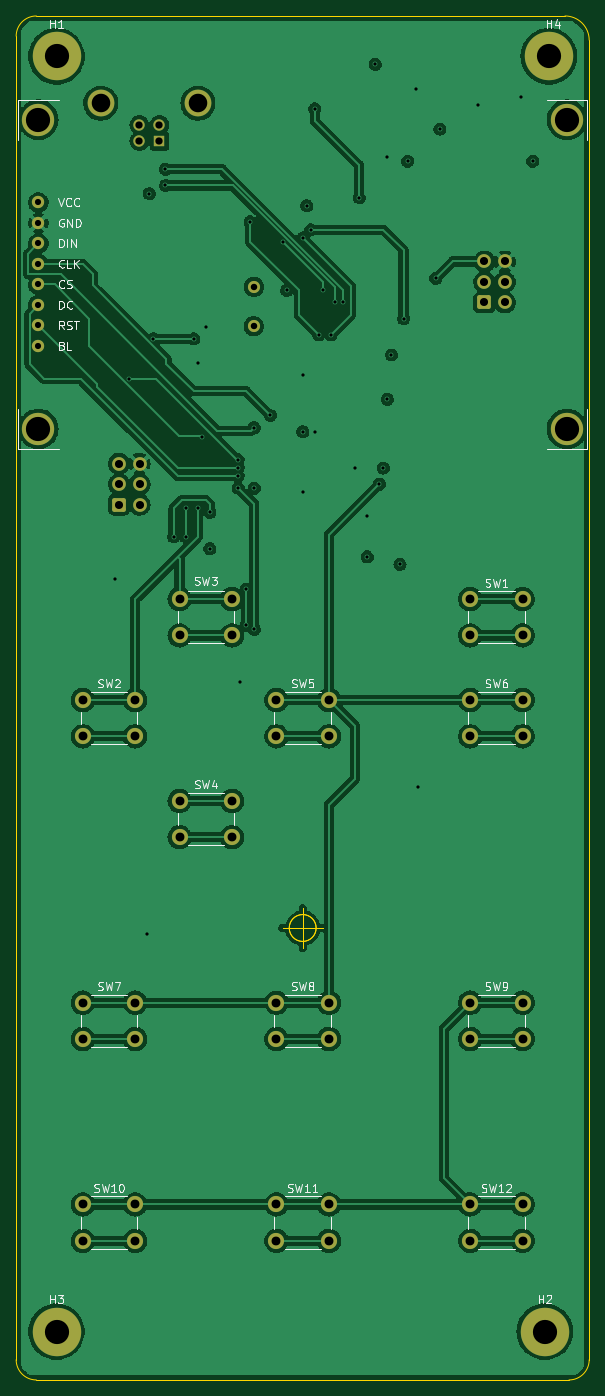
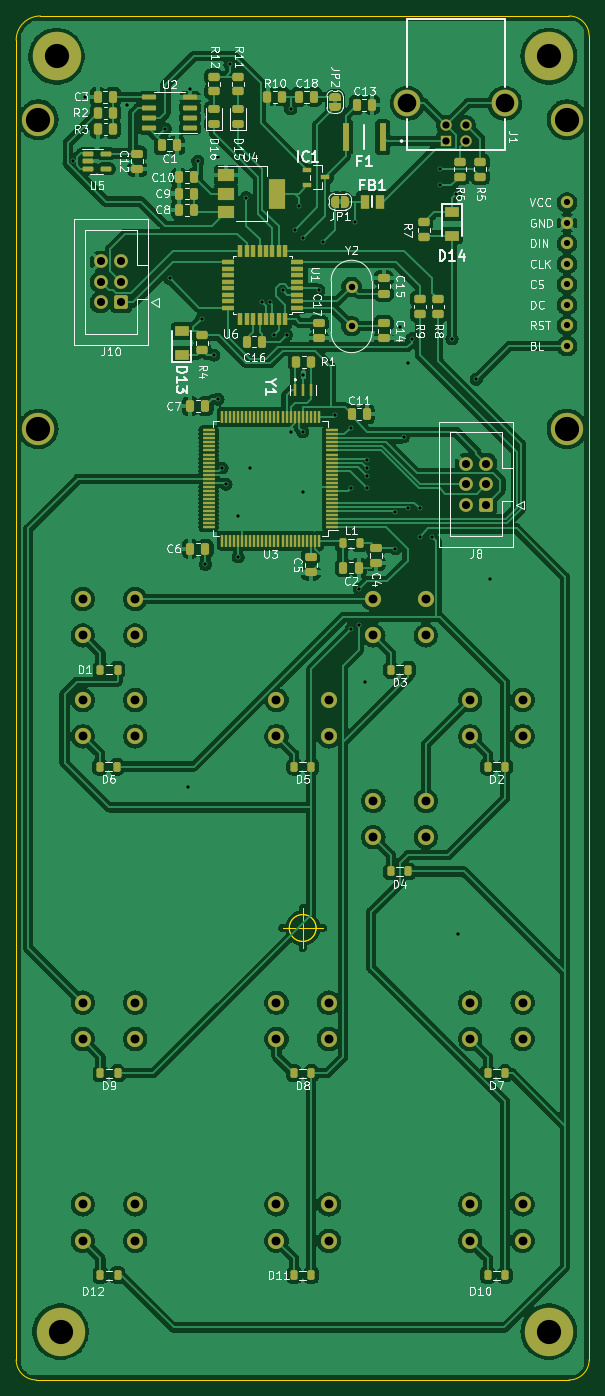
Circuit board: 13 layer files. Board 71.0 x 169.0 mm.
- bottom_copper: crane-B_Cu.gbr (514116 bytes)
- bottom_mask: crane-B_Mask.gbr (14744 bytes)
- paste: crane-B_Paste.gbr (10653 bytes)
- bottom_silk: crane-B_Silkscreen.gbr (66529 bytes)
- outline: crane-Edge_Cuts.gbr (1356 bytes)
- top_copper: crane-F_Cu.gbr (296209 bytes)
- top_mask: crane-F_Mask.gbr (3933 bytes)
- paste: crane-F_Paste.gbr (452 bytes)
- top_silk: crane-F_Silkscreen.gbr (24289 bytes)
- inner_copper: crane-In1_Cu.gbr (299819 bytes)
- inner_copper: crane-In2_Cu.gbr (301094 bytes)
- drill: crane-NPTH.drl (276 bytes)
- drill: crane-PTH.drl (2979 bytes)

=== bottom_copper: crane-B_Cu.gbr (514116 bytes, source omitted) ===
=== bottom_mask: crane-B_Mask.gbr (14744 bytes, source omitted) ===
=== paste: crane-B_Paste.gbr (10653 bytes, source omitted) ===
=== bottom_silk: crane-B_Silkscreen.gbr (66529 bytes, source omitted) ===
=== outline: crane-Edge_Cuts.gbr ===
%TF.GenerationSoftware,KiCad,Pcbnew,(6.0.8)*%
%TF.CreationDate,2022-11-02T23:41:58+01:00*%
%TF.ProjectId,crane,6372616e-652e-46b6-9963-61645f706362,rev?*%
%TF.SameCoordinates,Original*%
%TF.FileFunction,Profile,NP*%
%FSLAX46Y46*%
G04 Gerber Fmt 4.6, Leading zero omitted, Abs format (unit mm)*
G04 Created by KiCad (PCBNEW (6.0.8)) date 2022-11-02 23:41:58*
%MOMM*%
%LPD*%
G01*
G04 APERTURE LIST*
%TA.AperFunction,Profile*%
%ADD10C,0.150000*%
%TD*%
G04 APERTURE END LIST*
D10*
X117000000Y-87000000D02*
X182500000Y-87000000D01*
X185500000Y-90000000D02*
G75*
G03*
X182500000Y-87000000I-3000000J0D01*
G01*
X185500000Y-90000000D02*
X185500000Y-253500000D01*
X183000000Y-256000000D02*
X117000000Y-256000000D01*
X183000000Y-256000000D02*
G75*
G03*
X185500000Y-253500000I0J2500000D01*
G01*
X117000000Y-87000000D02*
G75*
G03*
X114500000Y-89500000I0J-2500000D01*
G01*
X114500000Y-253500000D02*
G75*
G03*
X117000000Y-256000000I2500000J0D01*
G01*
X114500000Y-253500000D02*
X114500000Y-89500000D01*
X151666666Y-200000000D02*
G75*
G03*
X151666666Y-200000000I-1666666J0D01*
G01*
X147500000Y-200000000D02*
X152500000Y-200000000D01*
X150000000Y-197500000D02*
X150000000Y-202500000D01*
X151666666Y-200000000D02*
G75*
G03*
X151666666Y-200000000I-1666666J0D01*
G01*
X147500000Y-200000000D02*
X152500000Y-200000000D01*
X150000000Y-197500000D02*
X150000000Y-202500000D01*
M02*

=== top_copper: crane-F_Cu.gbr (296209 bytes, source omitted) ===
=== top_mask: crane-F_Mask.gbr ===
%TF.GenerationSoftware,KiCad,Pcbnew,(6.0.8)*%
%TF.CreationDate,2022-11-02T23:41:58+01:00*%
%TF.ProjectId,crane,6372616e-652e-46b6-9963-61645f706362,rev?*%
%TF.SameCoordinates,Original*%
%TF.FileFunction,Soldermask,Top*%
%TF.FilePolarity,Negative*%
%FSLAX46Y46*%
G04 Gerber Fmt 4.6, Leading zero omitted, Abs format (unit mm)*
G04 Created by KiCad (PCBNEW (6.0.8)) date 2022-11-02 23:41:58*
%MOMM*%
%LPD*%
G01*
G04 APERTURE LIST*
G04 Aperture macros list*
%AMRoundRect*
0 Rectangle with rounded corners*
0 $1 Rounding radius*
0 $2 $3 $4 $5 $6 $7 $8 $9 X,Y pos of 4 corners*
0 Add a 4 corners polygon primitive as box body*
4,1,4,$2,$3,$4,$5,$6,$7,$8,$9,$2,$3,0*
0 Add four circle primitives for the rounded corners*
1,1,$1+$1,$2,$3*
1,1,$1+$1,$4,$5*
1,1,$1+$1,$6,$7*
1,1,$1+$1,$8,$9*
0 Add four rect primitives between the rounded corners*
20,1,$1+$1,$2,$3,$4,$5,0*
20,1,$1+$1,$4,$5,$6,$7,0*
20,1,$1+$1,$6,$7,$8,$9,0*
20,1,$1+$1,$8,$9,$2,$3,0*%
G04 Aperture macros list end*
%ADD10R,1.408000X1.408000*%
%ADD11C,1.408000*%
%ADD12C,3.316000*%
%ADD13C,1.524000*%
%ADD14C,4.000000*%
%ADD15C,2.000000*%
%ADD16C,6.000000*%
%ADD17RoundRect,0.250000X-0.600000X-0.600000X0.600000X-0.600000X0.600000X0.600000X-0.600000X0.600000X0*%
%ADD18C,1.700000*%
%ADD19C,1.500000*%
G04 APERTURE END LIST*
D10*
%TO.C,J1*%
X132250000Y-102500000D03*
D11*
X129750000Y-102500000D03*
X129750000Y-100500000D03*
X132250000Y-100500000D03*
D12*
X124980000Y-97800000D03*
X137020000Y-97800000D03*
%TD*%
D13*
%TO.C,U1*%
X117250000Y-127890000D03*
X117250000Y-125350000D03*
X117250000Y-122810000D03*
X117250000Y-120270000D03*
X117250000Y-117730000D03*
X117250000Y-115190000D03*
X117250000Y-112650000D03*
X117250000Y-110110000D03*
D14*
X182750000Y-138150000D03*
X117250000Y-99850000D03*
X182750000Y-99850000D03*
X117250000Y-138150000D03*
%TD*%
D15*
%TO.C,SW11*%
X146750000Y-234250000D03*
X153250000Y-234250000D03*
X153250000Y-238750000D03*
X146750000Y-238750000D03*
%TD*%
%TO.C,SW5*%
X146750000Y-171750000D03*
X153250000Y-171750000D03*
X146750000Y-176250000D03*
X153250000Y-176250000D03*
%TD*%
%TO.C,SW8*%
X146750000Y-209250000D03*
X153250000Y-209250000D03*
X146750000Y-213750000D03*
X153250000Y-213750000D03*
%TD*%
D16*
%TO.C,H2*%
X180000000Y-250000000D03*
%TD*%
D15*
%TO.C,SW10*%
X122750000Y-234250000D03*
X129250000Y-234250000D03*
X122750000Y-238750000D03*
X129250000Y-238750000D03*
%TD*%
D16*
%TO.C,H3*%
X119500000Y-250000000D03*
%TD*%
D15*
%TO.C,SW12*%
X170750000Y-234250000D03*
X177250000Y-234250000D03*
X177250000Y-238750000D03*
X170750000Y-238750000D03*
%TD*%
%TO.C,SW1*%
X177250000Y-159250000D03*
X170750000Y-159250000D03*
X170750000Y-163750000D03*
X177250000Y-163750000D03*
%TD*%
D16*
%TO.C,H4*%
X180500000Y-92000000D03*
%TD*%
D15*
%TO.C,SW3*%
X134750000Y-159250000D03*
X141250000Y-159250000D03*
X134750000Y-163750000D03*
X141250000Y-163750000D03*
%TD*%
%TO.C,SW9*%
X170750000Y-209250000D03*
X177250000Y-209250000D03*
X170750000Y-213750000D03*
X177250000Y-213750000D03*
%TD*%
%TO.C,SW2*%
X122750000Y-171750000D03*
X129250000Y-171750000D03*
X122750000Y-176250000D03*
X129250000Y-176250000D03*
%TD*%
%TO.C,SW7*%
X122750000Y-209250000D03*
X129250000Y-209250000D03*
X122750000Y-213750000D03*
X129250000Y-213750000D03*
%TD*%
D16*
%TO.C,H1*%
X119500000Y-92000000D03*
%TD*%
D15*
%TO.C,SW4*%
X134750000Y-184250000D03*
X141250000Y-184250000D03*
X134750000Y-188750000D03*
X141250000Y-188750000D03*
%TD*%
%TO.C,SW6*%
X177250000Y-171750000D03*
X170750000Y-171750000D03*
X177250000Y-176250000D03*
X170750000Y-176250000D03*
%TD*%
D17*
%TO.C,J8*%
X127247500Y-147545000D03*
D18*
X129787500Y-147545000D03*
X127247500Y-145005000D03*
X129787500Y-145005000D03*
X127247500Y-142465000D03*
X129787500Y-142465000D03*
%TD*%
D19*
%TO.C,Y2*%
X143950000Y-120550000D03*
X143950000Y-125430000D03*
%TD*%
D17*
%TO.C,J10*%
X172500000Y-122500000D03*
D18*
X175040000Y-122500000D03*
X172500000Y-119960000D03*
X175040000Y-119960000D03*
X172500000Y-117420000D03*
X175040000Y-117420000D03*
%TD*%
M02*

=== paste: crane-F_Paste.gbr ===
%TF.GenerationSoftware,KiCad,Pcbnew,(6.0.8)*%
%TF.CreationDate,2022-11-02T23:41:58+01:00*%
%TF.ProjectId,crane,6372616e-652e-46b6-9963-61645f706362,rev?*%
%TF.SameCoordinates,Original*%
%TF.FileFunction,Paste,Top*%
%TF.FilePolarity,Positive*%
%FSLAX46Y46*%
G04 Gerber Fmt 4.6, Leading zero omitted, Abs format (unit mm)*
G04 Created by KiCad (PCBNEW (6.0.8)) date 2022-11-02 23:41:58*
%MOMM*%
%LPD*%
G01*
G04 APERTURE LIST*
G04 APERTURE END LIST*
M02*

=== top_silk: crane-F_Silkscreen.gbr (24289 bytes, source omitted) ===
=== inner_copper: crane-In1_Cu.gbr (299819 bytes, source omitted) ===
=== inner_copper: crane-In2_Cu.gbr (301094 bytes, source omitted) ===
=== drill: crane-NPTH.drl ===
M48
; DRILL file {KiCad (6.0.8)} date Wed Nov  2 23:42:17 2022
; FORMAT={-:-/ absolute / metric / decimal}
; #@! TF.CreationDate,2022-11-02T23:42:17+01:00
; #@! TF.GenerationSoftware,Kicad,Pcbnew,(6.0.8)
; #@! TF.FileFunction,NonPlated,1,4,NPTH
FMAT,2
METRIC
%
G90
G05
T0
M30

=== drill: crane-PTH.drl ===
M48
; DRILL file {KiCad (6.0.8)} date Wed Nov  2 23:42:17 2022
; FORMAT={-:-/ absolute / metric / decimal}
; #@! TF.CreationDate,2022-11-02T23:42:17+01:00
; #@! TF.GenerationSoftware,Kicad,Pcbnew,(6.0.8)
; #@! TF.FileFunction,Plated,1,4,PTH
FMAT,2
METRIC
; #@! TA.AperFunction,Plated,PTH,ViaDrill
T1C0.400
; #@! TA.AperFunction,Plated,PTH,ComponentDrill
T2C0.762
; #@! TA.AperFunction,Plated,PTH,ComponentDrill
T3C0.800
; #@! TA.AperFunction,Plated,PTH,ComponentDrill
T4C0.900
; #@! TA.AperFunction,Plated,PTH,ComponentDrill
T5C1.000
; #@! TA.AperFunction,Plated,PTH,ComponentDrill
T6C1.100
; #@! TA.AperFunction,Plated,PTH,ComponentDrill
T7C2.300
; #@! TA.AperFunction,Plated,PTH,ComponentDrill
T8C3.000
%
G90
G05
T1
X126.75Y-156.75
X128.5Y-132.0
X130.75Y-200.75
X131.0Y-109.0
X131.5Y-127.0
X133.0Y-106.0
X133.0Y-108.0
X134.0Y-151.5
X135.5Y-148.0
X135.5Y-151.5
X136.5Y-127.0
X137.0Y-130.0
X137.0Y-148.0
X137.5Y-139.124
X138.0Y-125.5
X138.5Y-148.5
X138.5Y-153.0
X142.0Y-142.0
X142.0Y-143.0
X142.0Y-144.0
X142.0Y-145.5
X142.25Y-169.5
X143.0Y-158.0
X143.0Y-162.5
X143.5Y-112.5
X144.0Y-138.0
X144.0Y-145.5
X144.0Y-163.0
X146.0Y-136.5
X147.5Y-115.0
X148.0Y-121.0
X150.0Y-114.5
X150.0Y-131.5
X150.0Y-138.5
X150.0Y-146.0
X150.5Y-110.5
X151.0Y-113.5
X151.5Y-98.5
X151.5Y-138.5
X152.0Y-126.5
X152.5Y-121.0
X153.5Y-126.5
X154.0Y-122.5
X155.0Y-122.5
X156.5Y-143.0
X157.0Y-109.5
X158.0Y-149.0
X158.0Y-154.0
X159.0Y-93.0
X159.5Y-145.0
X160.0Y-143.0
X160.5Y-104.5
X160.5Y-134.5
X161.0Y-129.0
X162.05Y-154.95
X162.5Y-124.5
X163.0Y-105.0
X164.0Y-96.0
X164.25Y-182.5
X166.5Y-119.5
X167.0Y-101.0
X171.75Y-98.0
X177.0Y-97.0
X178.5Y-105.0
T2
X117.25Y-110.11
X117.25Y-112.65
X117.25Y-115.19
X117.25Y-117.73
X117.25Y-120.27
X117.25Y-122.81
X117.25Y-125.35
X117.25Y-127.89
T3
X143.95Y-120.55
X143.95Y-125.43
T4
X129.75Y-100.5
X129.75Y-102.5
X132.25Y-100.5
X132.25Y-102.5
T5
X127.247Y-142.465
X127.247Y-145.005
X127.247Y-147.545
X129.787Y-142.465
X129.787Y-145.005
X129.787Y-147.545
X172.5Y-117.42
X172.5Y-119.96
X172.5Y-122.5
X175.04Y-117.42
X175.04Y-119.96
X175.04Y-122.5
T6
X122.75Y-171.75
X122.75Y-176.25
X122.75Y-209.25
X122.75Y-213.75
X122.75Y-234.25
X122.75Y-238.75
X129.25Y-171.75
X129.25Y-176.25
X129.25Y-209.25
X129.25Y-213.75
X129.25Y-234.25
X129.25Y-238.75
X134.75Y-159.25
X134.75Y-163.75
X134.75Y-184.25
X134.75Y-188.75
X141.25Y-159.25
X141.25Y-163.75
X141.25Y-184.25
X141.25Y-188.75
X146.75Y-171.75
X146.75Y-176.25
X146.75Y-209.25
X146.75Y-213.75
X146.75Y-234.25
X146.75Y-238.75
X153.25Y-171.75
X153.25Y-176.25
X153.25Y-209.25
X153.25Y-213.75
X153.25Y-234.25
X153.25Y-238.75
X170.75Y-159.25
X170.75Y-163.75
X170.75Y-171.75
X170.75Y-176.25
X170.75Y-209.25
X170.75Y-213.75
X170.75Y-234.25
X170.75Y-238.75
X177.25Y-159.25
X177.25Y-163.75
X177.25Y-171.75
X177.25Y-176.25
X177.25Y-209.25
X177.25Y-213.75
X177.25Y-234.25
X177.25Y-238.75
T7
X124.98Y-97.8
X137.02Y-97.8
T8
X117.25Y-99.85
X117.25Y-138.15
X119.5Y-92.0
X119.5Y-250.0
X180.0Y-250.0
X180.5Y-92.0
X182.75Y-99.85
X182.75Y-138.15
T0
M30

